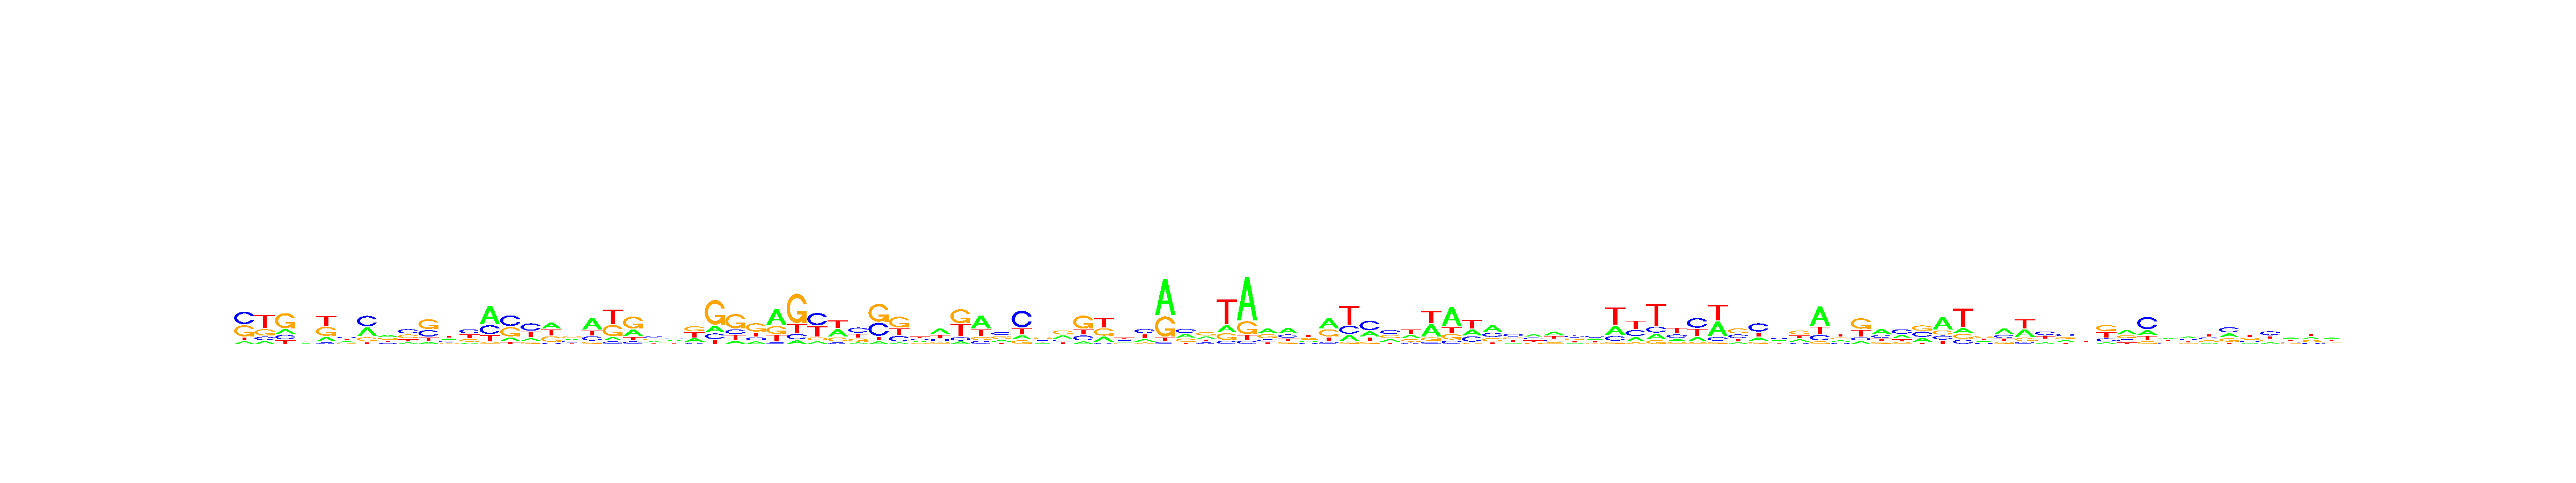

Source data for this figure (header and first rows):
, V1, V2, V3, V4, V5, V6, V7, V8, V9, V10, V11, V12, V13, V14, V15, V16, V17, V18, V19, V20, V21, V22, V23
A, 0.0942, 0.1123, 0.1661, 0.2016, 0.1856, 0.2419, 0.3521, 0.3429, 0.1215, 0.09407, 0.2868, 0.105, 0.5244, 0.1362, 0.1406, 0.322, 0.2567, 0.497, 0.1041, 0.2663, 0.231, 0.2753, 0.2281
C, 0.4275, 0.1279, 0.1593, 0.2985, 0.05677, 0.3275, 0.4198, 0.1437, 0.373, 0.298, 0.2306, 0.3569, 0.2525, 0.4188, 0.4223, 0.05819, 0.2425, 0.1879, 0.08106, 0.1014, 0.3161, 0.2912, 0.08637
G, 0.382, 0.254, 0.5434, 0.236, 0.3734, 0.1657, 0.1606, 0.2722, 0.3177, 0.4518, 0.1538, 0.2248, 0.04742, 0.3661, 0.1227, 0.3089, 0.3385, 0.1026, 0.3539, 0.4887, 0.2934, 0.26, 0.3437
T, 0.09627, 0.5059, 0.1312, 0.2639, 0.3843, 0.265, 0.06753, 0.2411, 0.1878, 0.1561, 0.3288, 0.3132, 0.1756, 0.07891, 0.3144, 0.311, 0.1622, 0.2125, 0.4609, 0.1436, 0.1595, 0.1735, 0.3418
